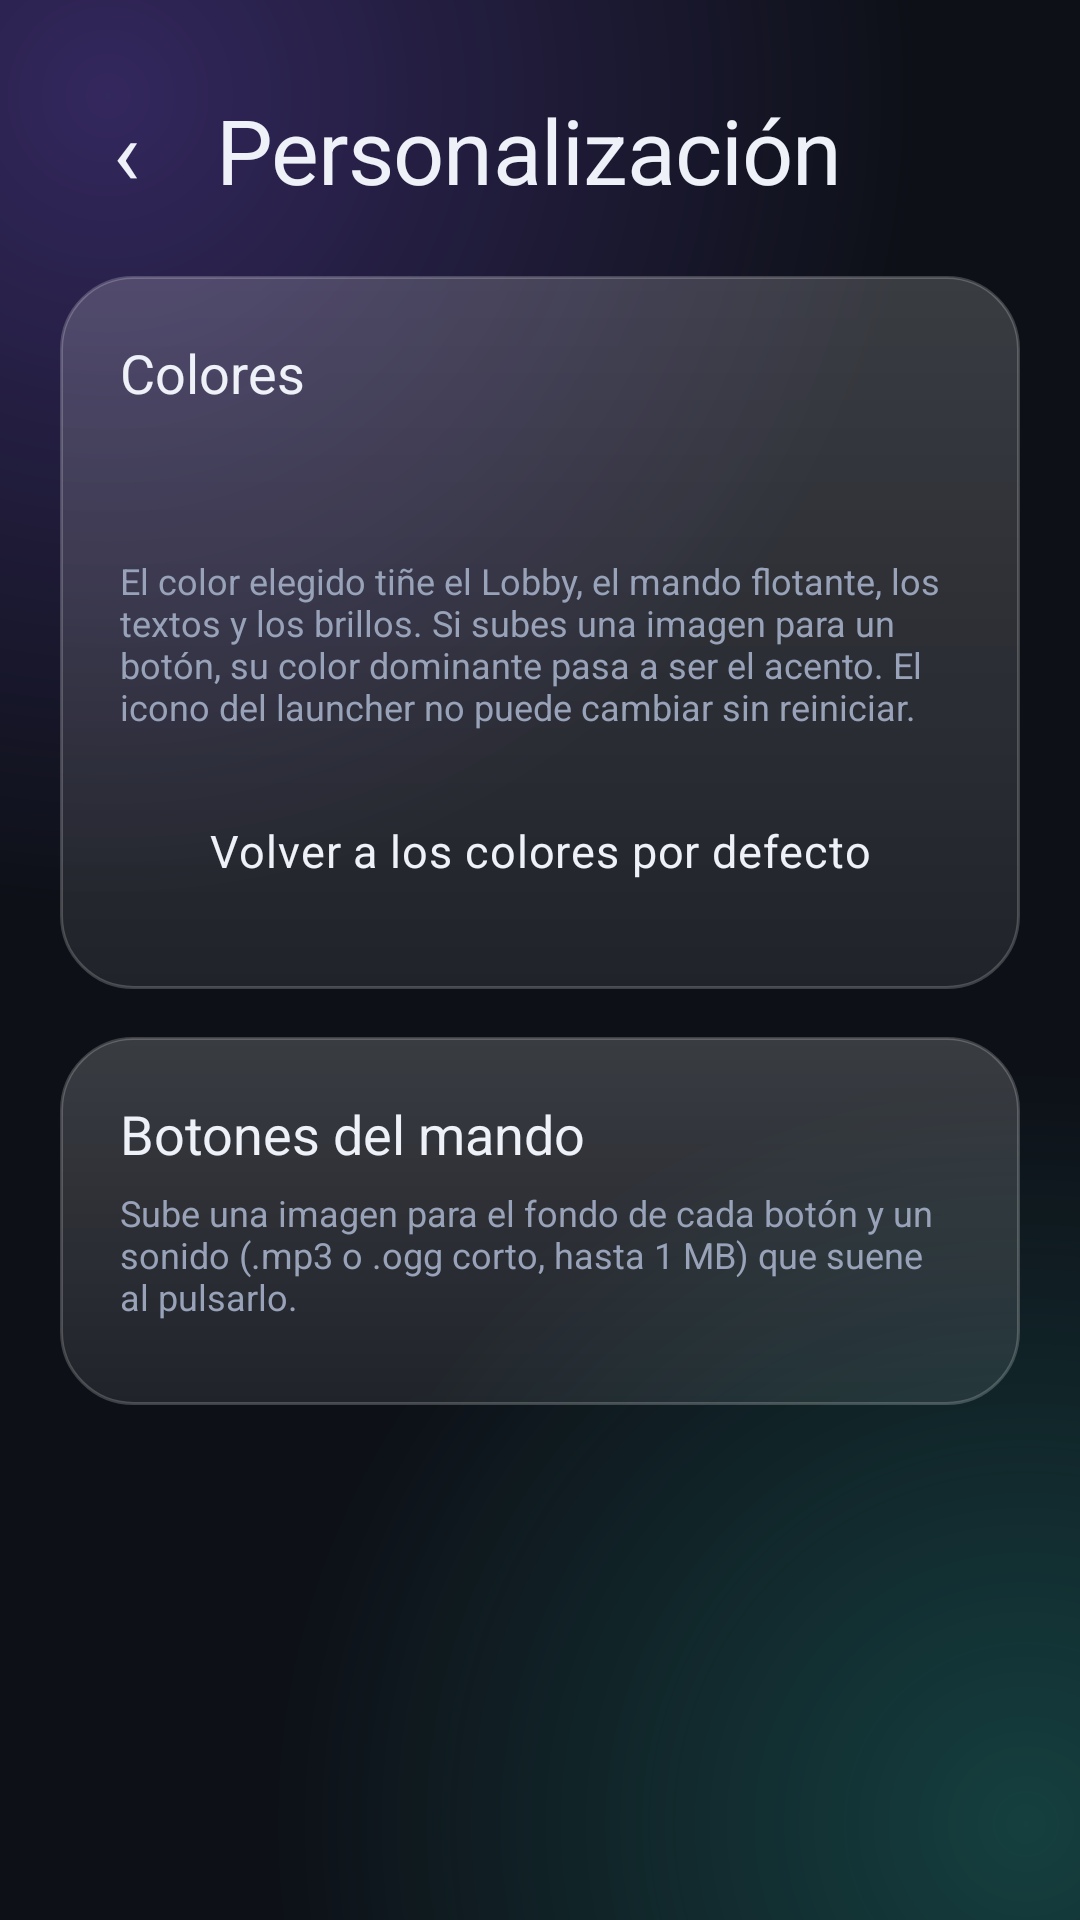

Reconstruct the res/layout file that produces this screen, plus the resources it refers to.
<!-- AndroidManifest.xml: application theme Theme.GameCast -->
<!-- res/layout/activity_customization.xml -->
<?xml version="1.0" encoding="utf-8"?>
<ScrollView xmlns:android="http://schemas.android.com/apk/res/android"
    android:id="@+id/root"
    android:layout_width="match_parent" android:layout_height="match_parent"
    android:clipToPadding="false" android:fillViewport="true">

    <LinearLayout
        android:layout_width="match_parent" android:layout_height="wrap_content"
        android:orientation="vertical" android:padding="20dp">

        <LinearLayout
            android:layout_width="match_parent" android:layout_height="wrap_content"
            android:layout_marginTop="8dp" android:gravity="center_vertical"
            android:orientation="horizontal">
            <TextView
                android:id="@+id/btnBack"
                android:layout_width="44dp" android:layout_height="44dp"
                android:contentDescription="@android:string/cancel"
                android:gravity="center" android:text="‹"
                android:textAppearance="@style/TextAppearance.GC.Display" />
            <TextView
                android:layout_width="wrap_content" android:layout_height="wrap_content"
                android:layout_marginStart="8dp" android:text="@string/cust_title"
                android:textAppearance="@style/TextAppearance.GC.Display" />
        </LinearLayout>

        
        <LinearLayout
            android:layout_width="match_parent" android:layout_height="wrap_content"
            android:layout_marginTop="20dp"
            android:background="@drawable/bg_card" android:elevation="3dp"
            android:orientation="vertical" android:padding="20dp">
            <TextView
                android:layout_width="wrap_content" android:layout_height="wrap_content"
                android:tag="gc_title" android:text="@string/cust_colors_title"
                android:textAppearance="@style/TextAppearance.GC.Title" />
            <TextView
                android:id="@+id/tvThemeSource"
                android:layout_width="match_parent" android:layout_height="wrap_content"
                android:layout_marginTop="6dp"
                android:textAppearance="@style/TextAppearance.GC.Body" />
            <HorizontalScrollView
                android:layout_width="match_parent" android:layout_height="wrap_content"
                android:layout_marginTop="14dp" android:scrollbars="none">
                <LinearLayout
                    android:id="@+id/swatchRow"
                    android:layout_width="wrap_content" android:layout_height="wrap_content"
                    android:orientation="horizontal" />
            </HorizontalScrollView>
            <TextView
                android:layout_width="match_parent" android:layout_height="wrap_content"
                android:layout_marginTop="10dp" android:text="@string/cust_colors_note"
                android:textAppearance="@style/TextAppearance.GC.Caption" />
            <TextView
                android:id="@+id/btnResetTheme"
                style="@style/GCButtonSecondary"
                android:layout_width="match_parent" android:layout_height="wrap_content"
                android:layout_marginTop="14dp" android:text="@string/cust_reset" />
        </LinearLayout>

        
        <LinearLayout
            android:layout_width="match_parent" android:layout_height="wrap_content"
            android:layout_marginTop="16dp"
            android:background="@drawable/bg_card" android:elevation="3dp"
            android:orientation="vertical" android:padding="20dp">
            <TextView
                android:layout_width="wrap_content" android:layout_height="wrap_content"
                android:tag="gc_title" android:text="@string/cust_buttons_title"
                android:textAppearance="@style/TextAppearance.GC.Title" />
            <TextView
                android:layout_width="match_parent" android:layout_height="wrap_content"
                android:layout_marginTop="6dp" android:text="@string/cust_buttons_note"
                android:textAppearance="@style/TextAppearance.GC.Caption" />
            <LinearLayout
                android:id="@+id/buttonList"
                android:layout_width="match_parent" android:layout_height="wrap_content"
                android:layout_marginTop="8dp" android:orientation="vertical" />
        </LinearLayout>
    </LinearLayout>
</ScrollView>
<!-- resources referenced by this layout -->
<resources>
  <!-- drawable bg_card (drawable) -->
  <?xml version="1.0" encoding="utf-8"?>
  <shape xmlns:android="http://schemas.android.com/apk/res/android" android:shape="rectangle">
      <gradient android:angle="270" android:startColor="@color/gc_glass_top" android:endColor="@color/gc_glass_bottom" />
      <stroke android:width="1dp" android:color="@color/gc_glass_stroke" />
      <corners android:radius="24dp" />
  </shape>
  <string name="cust_buttons_note">Sube una imagen para el fondo de cada botón y un sonido (.mp3 o .ogg corto, hasta 1 MB) que suene al pulsarlo.</string>
  <string name="cust_buttons_title">Botones del mando</string>
  <string name="cust_colors_note">El color elegido tiñe el Lobby, el mando flotante, los textos y los brillos. Si subes una imagen para un botón, su color dominante pasa a ser el acento. El icono del launcher no puede cambiar sin reiniciar.</string>
  <string name="cust_colors_title">Colores</string>
  <string name="cust_reset">Volver a los colores por defecto</string>
  <string name="cust_title">Personalización</string>
  <style name="GCButtonSecondary" parent="GCButton">
          <item name="android:background">@drawable/bg_btn_secondary</item>
          <item name="android:textAppearance">@style/TextAppearance.GC.ButtonSecondary</item>
          <item name="android:elevation">1dp</item>
      </style>
  <style name="TextAppearance.GC.Body" parent="TextAppearance.GC">
          <item name="android:textSize">14sp</item>
      </style>
  <style name="TextAppearance.GC.Caption" parent="TextAppearance.GC">
          <item name="android:textSize">12sp</item>
          <item name="android:textColor">@color/gc_text_muted</item>
      </style>
  <style name="TextAppearance.GC.Display" parent="TextAppearance.GC">
          <item name="android:fontFamily">sans-serif-medium</item>
          <item name="android:textSize">30sp</item>
          <item name="android:letterSpacing">-0.01</item>
      </style>
  <style name="TextAppearance.GC.Title" parent="TextAppearance.GC">
          <item name="android:fontFamily">sans-serif-medium</item>
          <item name="android:textSize">18sp</item>
      </style>
  <color name="gc_glass_top">#2EFFFFFF</color>
  <color name="gc_glass_bottom">#14FFFFFF</color>
  <color name="gc_glass_stroke">#33FFFFFF</color>
  <style name="GCButton">
          <item name="android:gravity">center</item>
          <item name="android:minHeight">52dp</item>
          <item name="android:paddingStart">20dp</item>
          <item name="android:paddingEnd">20dp</item>
          <item name="android:elevation">4dp</item>
          <item name="android:clickable">true</item>
          <item name="android:focusable">true</item>
          <item name="android:textAppearance">@style/TextAppearance.GC.Button</item>
      </style>
  <style name="TextAppearance.GC.ButtonSecondary" parent="TextAppearance.GC.Button">
          <item name="android:textColor">@color/btn_text_secondary</item>
      </style>
  <style name="TextAppearance.GC" parent="android:TextAppearance">
          <item name="android:fontFamily">sans-serif</item>
          <item name="android:textColor">@color/gc_text</item>
      </style>
  <color name="gc_text_muted">#FF98A2B8</color>
  <color name="gc_primary">#FF6C7CFF</color>
  <color name="white">#FFFFFFFF</color>
  <color name="gc_secondary">#FF2DD4BF</color>
  <color name="gc_surface">#FF171C27</color>
  <color name="gc_text">#FFEEF1F8</color>
  <color name="gc_danger">#FFFF5C7A</color>
  <color name="gc_bg">#FF0D1017</color>
  <style name="TextAppearance.GC.Button" parent="TextAppearance.GC">
          <item name="android:fontFamily">sans-serif-medium</item>
          <item name="android:textSize">15sp</item>
          <item name="android:letterSpacing">0.02</item>
          <item name="android:textColor">@color/btn_text</item>
      </style>
  <color name="gc_aurora_violet">#4D8A5CFF</color>
  <color name="gc_aurora_teal">#3D2DD4BF</color>
</resources>
